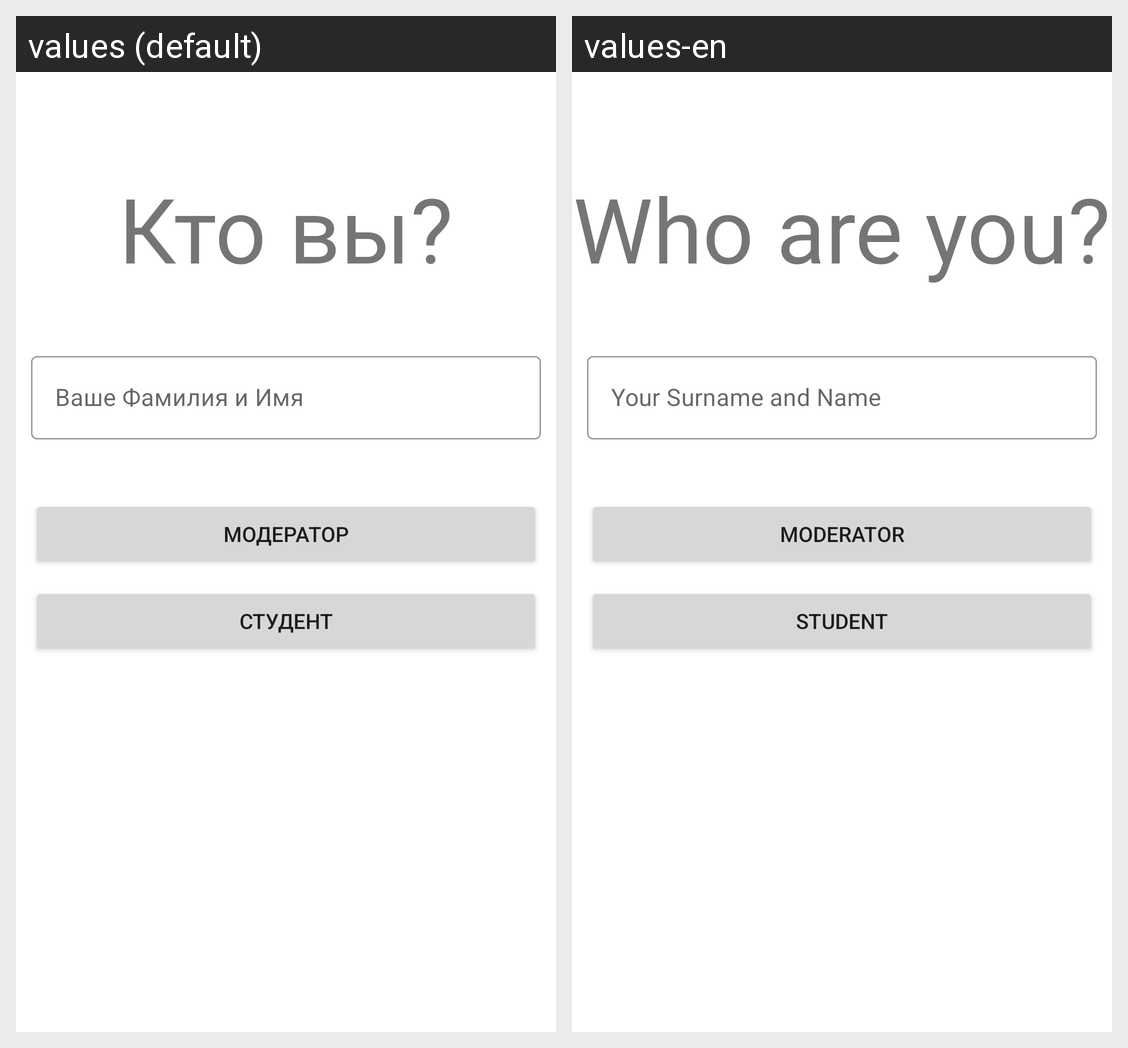

For this localized Android screen grid, give each drawn string resource with its value in every locale shown.
Android screen res/layout/fragment_mode.xml rendered under 2 locales, left to right: values (default), values-en. Device: Nexus 5 (rendered at 1080×1920; each locale shown at half size, 540×960, under a caption strip naming it); theme Theme.StudentsTimetable.
Strings drawn on this screen, with the default value and each locale's value (text and hints the layout hard-codes, and strings that could not be matched under every locale, appear in the picture but are not listed):

surname_name
  values: Ваше Фамилия и Имя
  values-en: Your Surname and Name

who_are_you
  values: Кто вы?
  values-en: Who are you?

student
  values: Студент
  values-en: Student

moderator
  values: Модератор
  values-en: Moderator
